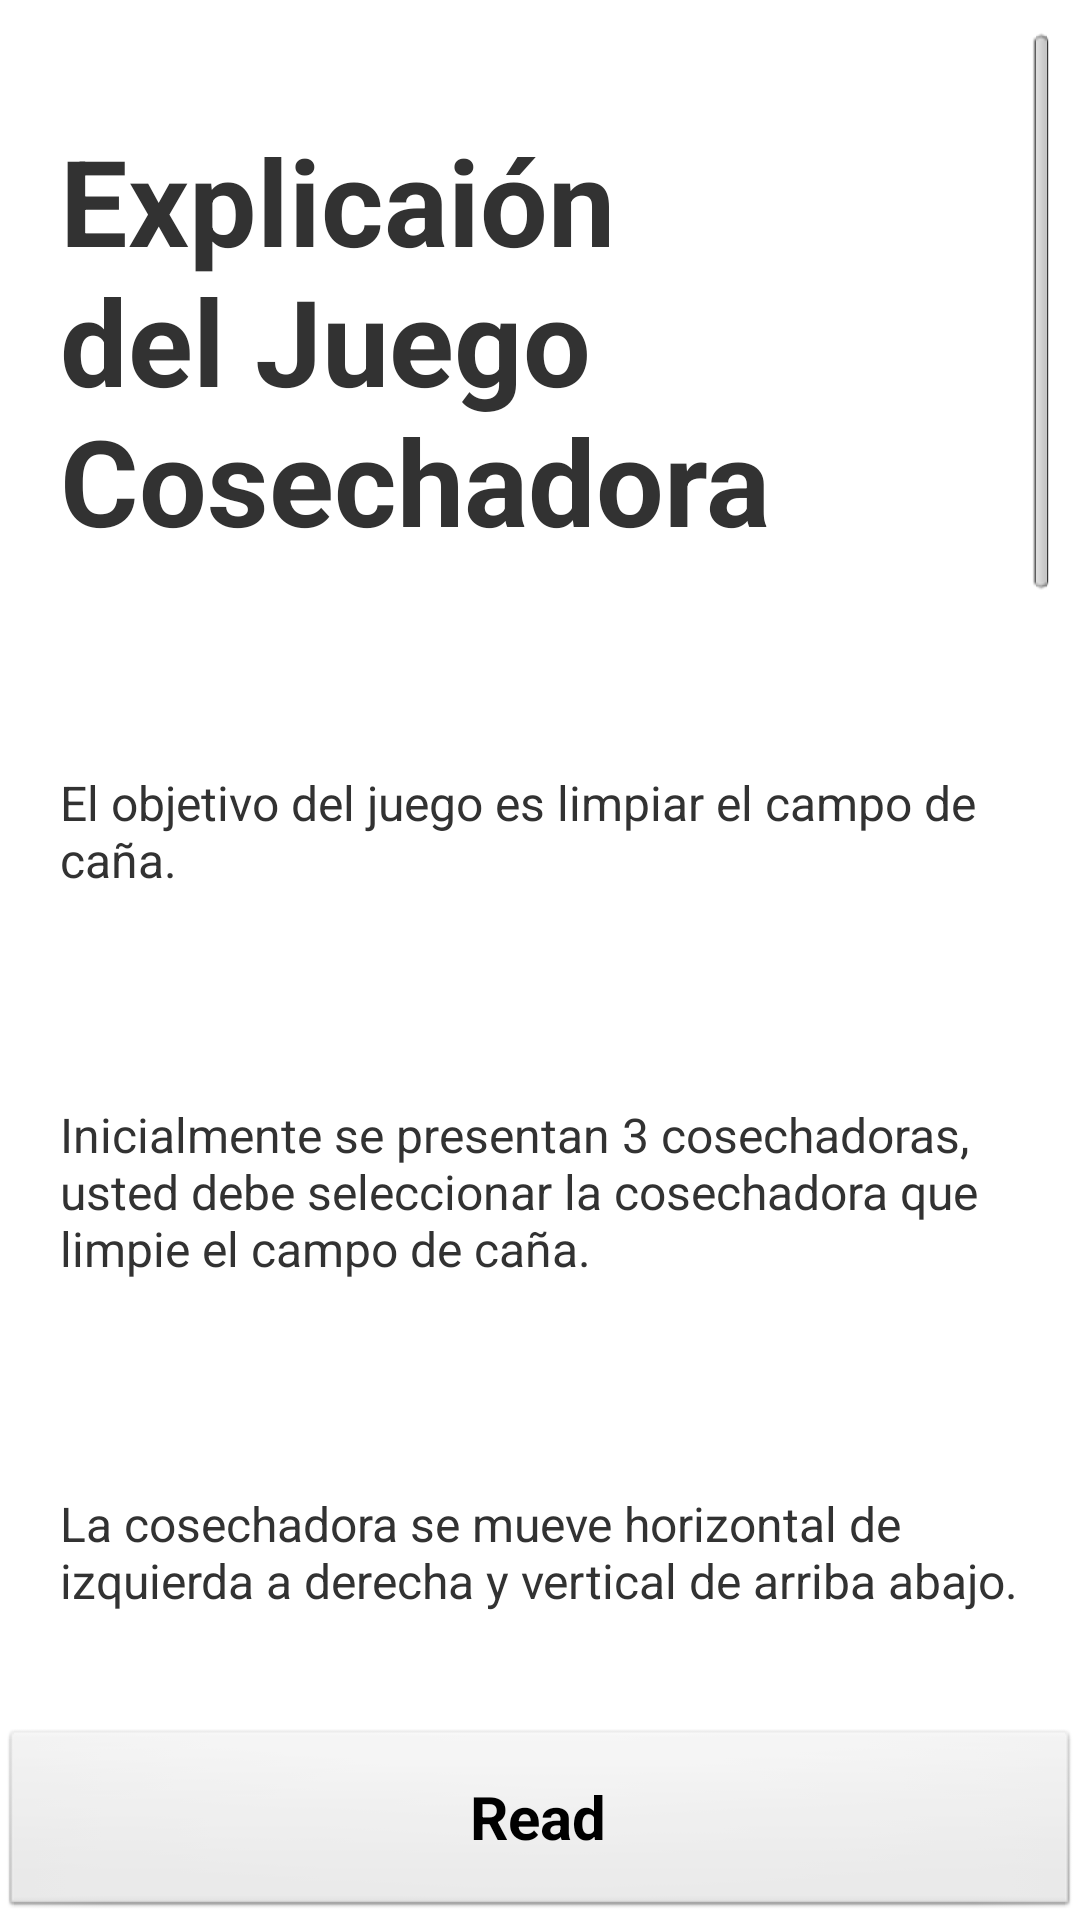

The Android layout XML behind this screen, and the referenced resources:
<!-- AndroidManifest.xml: application theme AppTheme -->
<!-- res/layout/activity_help.xml -->
<?xml version="1.0" encoding="utf-8"?>
<RelativeLayout xmlns:android="http://schemas.android.com/apk/res/android"
    android:layout_width="match_parent"
    android:layout_height="match_parent"
    android:background="#FFFFFF" >

    <LinearLayout
        android:layout_width="match_parent"
        android:layout_height="match_parent"
        android:orientation="vertical"
        android:weightSum="1" >

        <LinearLayout
            android:layout_width="match_parent"
            android:layout_height="match_parent"
            android:layout_weight="0.1"
            android:orientation="vertical" >

            <ScrollView
                android:id="@+id/scrollView1"
                android:layout_width="fill_parent"
                android:layout_height="wrap_content"
                android:layout_alignParentLeft="true"
                android:layout_alignParentRight="true"
                android:layout_margin="10dp" >

                <LinearLayout
                    android:layout_width="match_parent"
                    android:layout_height="match_parent"
                    android:orientation="vertical" >

                    <TextView
                        android:id="@+id/textView0"
                        android:layout_width="fill_parent"
                        android:layout_height="wrap_content"
                        android:layout_margin="10dp"
                        android:paddingTop="20dp"
                        android:text="@string/explicacion0"
                        android:textSize="40sp"
                        android:textStyle="bold" />

                    <TextView
                        android:id="@+id/textView1"
                        android:layout_width="fill_parent"
                        android:layout_height="wrap_content"
                        android:layout_margin="10dp"
                        android:paddingTop="50dp"
                        android:text="@string/explicacion1"
                        android:textSize="16sp" />

                    <TextView
                        android:id="@+id/textView2"
                        android:layout_width="fill_parent"
                        android:layout_height="wrap_content"
                        android:layout_margin="10dp"
                        android:paddingTop="50dp"
                        android:text="@string/explicacion2"
                        android:textSize="16sp" />

                    <TextView
                        android:id="@+id/textView4"
                        android:layout_width="fill_parent"
                        android:layout_height="wrap_content"
                        android:layout_margin="10dp"
                        android:paddingTop="50dp"
                        android:text="@string/explicacion3"
                        android:textSize="16sp" />

                    <TextView
                        android:id="@+id/textView5"
                        android:layout_width="fill_parent"
                        android:layout_height="wrap_content"
                        android:layout_margin="10dp"
                        android:paddingTop="50dp"
                        android:text="@string/explicacion4"
                        android:textSize="16sp" />

                    <TextView
                        android:id="@+id/textView6"
                        android:layout_width="fill_parent"
                        android:layout_height="wrap_content"
                        android:layout_margin="10dp"
                        android:paddingTop="50dp"
                        android:text="@string/explicacion5"
                        android:textSize="16sp" />

                    <TextView
                        android:id="@+id/textView7"
                        android:layout_width="fill_parent"
                        android:layout_height="wrap_content"
                        android:layout_margin="10dp"
                        android:paddingTop="50dp"
                        android:text="@string/explicacion6"
                        android:textSize="16sp" />

                    <TextView
                        android:id="@+id/textView9"
                        android:layout_width="fill_parent"
                        android:layout_height="wrap_content"
                        android:layout_margin="10dp"
                        android:paddingTop="50dp"
                        android:text="@string/explicacion8"
                        android:textSize="16sp" />

                    <TextView
                        android:id="@+id/textView10"
                        android:layout_width="fill_parent"
                        android:layout_height="wrap_content"
                        android:layout_margin="10dp"
                        android:paddingTop="50dp"
                        android:text="@string/explicacion9"
                        android:textSize="16sp" />

                    <TextView
                        android:id="@+id/textView11"
                        android:layout_width="fill_parent"
                        android:layout_height="wrap_content"
                        android:layout_margin="10dp"
                        android:paddingTop="50dp"
                        android:text="@string/explicacion10"
                        android:textSize="16sp" />

                    <TextView
                        android:id="@+id/textView12"
                        android:layout_width="fill_parent"
                        android:layout_height="wrap_content"
                        android:layout_margin="10dp"
                        android:paddingTop="50dp"
                        android:text="@string/explicacion11"
                        android:textSize="16sp" />

                    <TextView
                        android:id="@+id/textView13"
                        android:layout_width="fill_parent"
                        android:layout_height="wrap_content"
                        android:layout_margin="10dp"
                        android:paddingTop="50dp"
                        android:text="@string/explicacion12"
                        android:textSize="16sp" />

                    <TextView
                        android:id="@+id/textView14"
                        android:layout_width="fill_parent"
                        android:layout_height="wrap_content"
                        android:layout_margin="10dp"
                        android:paddingTop="50dp"
                        android:text="@string/explicacion13"
                        android:textSize="16sp" />
                </LinearLayout>
            </ScrollView>
        </LinearLayout>

        <Button
            android:layout_width="match_parent"
            android:layout_height="match_parent"
            android:layout_weight="0.9"
            android:onClick="aceptar"
            android:text="@string/explicacion15"
            android:textSize="20sp"
            android:textStyle="bold" />
    </LinearLayout>

</RelativeLayout>
<!-- resources referenced by this layout -->
<resources>
  <string name="explicacion0">Explicaión del Juego Cosechadora</string>
  <string name="explicacion1">El objetivo del juego es limpiar el campo de caña.</string>
  <string name="explicacion10">Si obtienes más de 22 estrellas en un campo se desbloqueara el próximo campo.</string>
  <string name="explicacion11">El árbol es un obstáculo que frena la cosechadora asi como también la frena zonas limpias de caña.</string>
  <string name="explicacion12">La cañas oscuras indican que la cosechadora debe pasar dos veses por esa zona para que sea limpiada.</string>
  <string name="explicacion13">Las garzas frenan el movimiento de la cosechadora una única vez.</string>
  <string name="explicacion15">Read</string>
  <string name="explicacion2">Inicialmente se presentan 3 cosechadoras, usted debe seleccionar la cosechadora que limpie el campo de caña.</string>
  <string name="explicacion3">La cosechadora se mueve horizontal de izquierda a derecha y vertical de arriba abajo.</string>
  <string name="explicacion4">La cosechadora se moverá en el sentido que le indique siempre y cuando haya caña y solo parará de moverse en ese sentido cuando no haya caña.</string>
  <string name="explicacion5">Para mover la cosechadora hacia la derecha o hacia la izquierda debes mover el dedo sobre la pantalla en ese sentido.</string>
  <string name="explicacion6">Para mover la cosechadora hacia arriba o hacia abajo debes mover el dedo sobre la pantalla en ese sentido.</string>
  <string name="explicacion8">Si pruebas con 1 cosechadora incorrecta pierdes 1 estrella.</string>
  <string name="explicacion9">Si pruebas con 2 cosechadora incorrecta pierdes 2 estrella.</string>
  <style name="AppTheme" parent="AppBaseTheme">
          
      </style>
  <style name="AppBaseTheme" parent="android:Theme.Light">
          
      </style>
</resources>
